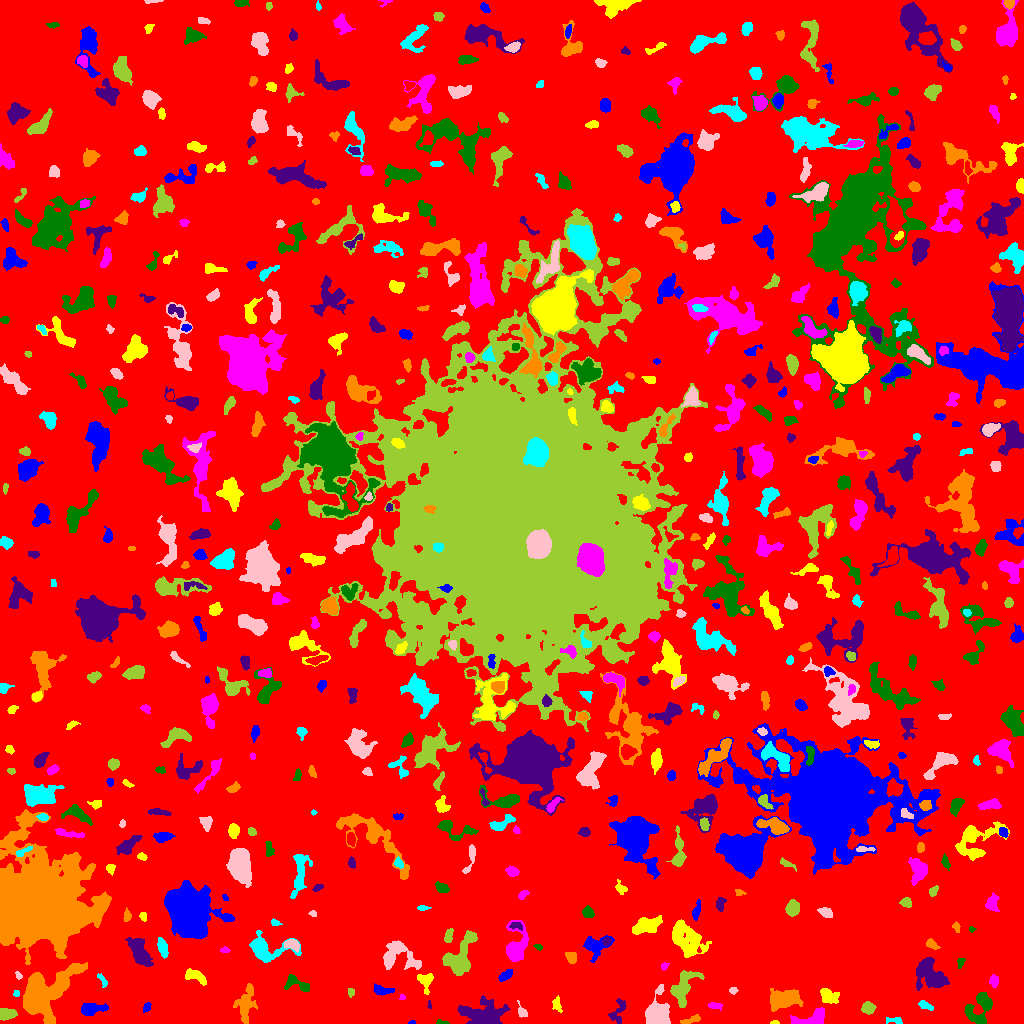

Values plotted in this chart, from the file beside it:
ID, X, Y, A, B, theta, total_flux, mu_max, mu_median, mu_mean, R_fwhm, R_e, R10, R90, x_start, x_end, y_start, y_end, area, greylevel
0, 517.8, 509.9, 305.3, 301.3, -0.06986, 2222414, 13.0, 3.0, 2.945, 119.5, 243.6, 95.53, 384.8, 0, 1023, 0, 1023, 754725, 2.945
1, 411.9, 0.881, 1.667, 0.8777, 0.02401, 84.0, 7.0, 3.0, 3.111, 1.871, 1.493, 0.5642, 2.394, 408, 415, 0, 3, 27, 10.11
2, 774.5, 0.6812, 2.195, 0.7599, 0.0624, 69.0, 5.0, 2.0, 2.091, 2.034, 1.596, 0.5642, 2.459, 770, 779, 0, 3, 33, 9.091
3, 814.4, 5.925, 8.861, 3.953, 0.2684, 1248, 9.0, 3.0, 3.864, 6.232, 5.202, 2.111, 8.538, 790, 824, 0, 16, 323, 9.864
4, 442.3, 0.7619, 3.294, 0.9172, -0.02614, 63.0, 4.0, 1.0, 1.37, 2.459, 1.784, 0.5642, 2.932, 436, 449, 0, 4, 46, 8.37
5, 618, 12.96, 7.209, 3.357, 1.154, 298.0, 3.0, 1.0, 1.447, 5.202, 4.652, 1.693, 7.378, 608, 626, 0, 25, 206, 7.447
6, 691.5, 3.681, 5.581, 1.643, 0.2982, 420.0, 7.0, 3.0, 3.59, 4.107, 3.523, 1.382, 5.441, 680, 700, 0, 9, 117, 8.59
7, 894.3, 3.077, 4.7, 1.536, -0.06399, 233.0, 5.0, 2.0, 2.533, 3.568, 3.038, 1.128, 4.72, 886, 902, 0, 6, 92, 8.533
8, 522, 11.86, 3.767, 1.978, -1.085, 140.0, 3.0, 2.0, 1.458, 4.029, 3.09, 1.128, 4.549, 517, 527, 6, 23, 96, 8.458
9, 6.36, 9.287, 4.474, 2.476, 0.05585, 808.0, 10.0, 4.0, 4.464, 5.293, 4.068, 1.596, 6.358, 0, 17, 3, 15, 181, 10.46
10, 574.5, 33.23, 14.47, 8.279, 0.6413, 14179, 39.0, 7.0, 9.929, 7.899, 9.756, 3.568, 17.97, 537, 594, 0, 54, 1428, 13.93
11, 146.6, 16.63, 2.619, 1.599, 1.079, 145.0, 4.0, 2.0, 2.101, 3.742, 2.585, 0.9772, 4.107, 143, 151, 11, 21, 69, 8.101
12, 556.8, 18.99, 3.835, 2.172, -1.35, 285.0, 6.0, 2.0, 2.615, 4.146, 3.29, 1.262, 5.109, 552, 562, 11, 28, 109, 14.61
13, 714.8, 17.65, 3.78, 1.602, -0.1541, 333.0, 7.0, 4.0, 3.7, 3.868, 3.09, 1.262, 4.72, 708, 722, 13, 21, 90, 8.7
14, 976.2, 8.551, 6.928, 6.251, -1.159, 1197, 10.0, 3.0, 3.584, 5.863, 5.202, 1.954, 8.519, 964, 992, 0, 31, 334, 9.584
15, 429.2, 18.72, 2.168, 0.9463, -1.518, 94.0, 5.0, 3.0, 3.032, 2.523, 1.784, 0.5642, 2.706, 427, 431, 15, 23, 31, 9.032
16, 245.7, 19.54, 9.394, 4.095, 1.386, 1644, 10.0, 3.0, 3.719, 6.024, 6.817, 2.459, 10.6, 233, 257, 0, 40, 442, 8.719
17, 925.4, 17.98, 3.83, 1.68, -0.4661, 255.0, 5.0, 2.0, 2.429, 3.785, 3.141, 1.262, 4.918, 918, 933, 13, 23, 105, 8.429
18, 657.8, 9.202, 6.555, 4.863, -1.497, 6669, 33.0, 9.0, 11.74, 7.611, 6.358, 2.585, 10.34, 645, 670, 0, 39, 568, 17.74
19, 868.2, 15.16, 2.864, 2.525, -0.118, 368.0, 6.0, 2.0, 2.47, 4.787, 3.478, 1.382, 5.352, 861, 876, 9, 22, 149, 9.47
20, 345.6, 48.2, 22.41, 6.724, -0.386, 5691, 20.0, 4.0, 4.992, 6.77, 9.219, 3.141, 16.47, 319, 406, 13, 66, 1140, 9.992
21, 90.07, 14.29, 5.694, 2.71, 0.08546, 981.0, 11.0, 3.0, 3.759, 4.687, 4.478, 1.784, 7.399, 81, 108, 8, 20, 261, 9.759
22, 829, 27.72, 5.562, 3.477, -0.481, 520.0, 6.0, 2.0, 2.232, 5.171, 4.853, 1.784, 7.485, 820, 839, 20, 35, 233, 8.232
23, 401.8, 26.21, 1.481, 1.441, -1.058, 111.0, 6.0, 4.0, 3.265, 2.646, 1.871, 0.5642, 2.821, 399, 405, 24, 29, 34, 11.26
24, 983.4, 23.6, 3.334, 2.163, -0.9757, 467.0, 8.0, 3.0, 3.336, 4.514, 3.432, 1.382, 5.323, 977, 991, 17, 30, 140, 12.34
25, 484.8, 6.738, 10.23, 5.968, -0.1636, 3958, 33.0, 3.0, 5.055, 3.7, 6.408, 2.034, 12.6, 457, 510, 0, 28, 783, 11.05
26, 783.3, 24.03, 7.67, 4.287, 0.1547, 3312, 13.0, 6.0, 6.202, 8.63, 7.047, 2.877, 11.1, 770, 803, 12, 35, 534, 11.2
27, 16.79, 30.21, 1.723, 1.182, -1.39, 53.0, 3.0, 1.0, 1.262, 2.326, 1.784, 0.5642, 2.764, 13, 19, 27, 33, 42, 8.262
28, 733.3, 32.85, 1.856, 1.546, -0.02055, 183.0, 9.0, 3.0, 3.327, 2.034, 2.034, 0.7979, 3.478, 729, 738, 29, 36, 55, 9.327
29, 350.8, 31.03, 2.009, 1.536, -1.445, 107.0, 4.0, 2.0, 1.877, 3.192, 2.257, 0.7979, 3.568, 348, 354, 26, 35, 57, 12.88
30, 501.2, 31.09, 1.999, 1.743, 1.391, 236.0, 9.0, 4.0, 3.869, 2.706, 2.326, 0.7979, 3.656, 498, 505, 27, 36, 61, 9.869
31, 381.3, 32.95, 4.297, 2.074, -0.1361, 371.0, 7.0, 2.0, 2.363, 3.827, 3.523, 1.262, 5.499, 373, 394, 28, 40, 157, 12.36
32, 425.6, 43.04, 4.436, 3.568, 1.555, 628.0, 7.0, 3.0, 3.188, 5.078, 4.184, 1.693, 6.676, 417, 433, 29, 50, 197, 10.19
33, 993.9, 42.64, 3.138, 2.06, -1.527, 239.0, 4.0, 2.0, 2.32, 4.951, 3.29, 1.262, 4.951, 989, 998, 36, 49, 103, 8.32
34, 296.6, 39.45, 7.628, 3.431, -0.3419, 460.0, 4.0, 2.0, 2.018, 7.378, 5.14, 2.034, 7.569, 284, 309, 32, 49, 228, 9.018
35, 930.4, 48.95, 8.938, 6.028, -0.798, 3656, 12.0, 6.0, 5.573, 10.28, 8.176, 3.29, 12.57, 916, 949, 33, 66, 656, 10.57
36, 40.33, 28.4, 13.36, 8.458, 0.743, 17733, 52.0, 6.0, 10.79, 8.058, 9.097, 3.385, 17.72, 23, 87, 0, 61, 1643, 16.79
37, 102.9, 42.66, 4.077, 1.533, -1.023, 148.0, 5.0, 2.0, 1.805, 2.326, 2.764, 0.9772, 4.549, 97, 107, 36, 50, 82, 7.805
38, 18.21, 48.03, 2.158, 1.44, -1.087, 142.0, 5.0, 3.0, 2.958, 3.09, 2.257, 0.7979, 3.432, 15, 22, 44, 52, 48, 9.958
39, 682.5, 35.32, 9.798, 5, 1.171, 2545, 13.0, 5.0, 4.99, 6.864, 7.092, 2.706, 11.13, 670, 704, 16, 53, 510, 9.99
40, 866.5, 36.99, 6.748, 3.376, 0.945, 1066, 10.0, 3.0, 3.221, 4.853, 5.441, 2.034, 8.885, 856, 878, 27, 53, 331, 9.221
41, 504.9, 47.52, 3.669, 1.896, 0.5962, 367.0, 8.0, 3.0, 2.936, 3.742, 3.338, 1.262, 5.323, 498, 512, 42, 54, 125, 8.936
42, 196.1, 46.97, 6.277, 2.662, -0.444, 502.0, 6.0, 2.0, 2.357, 5.557, 4.82, 1.871, 7.181, 185, 206, 38, 55, 213, 9.357
43, 664, 57.19, 1.877, 1.492, 0.8826, 113.0, 5.0, 2.0, 2.132, 2.523, 2.111, 0.7979, 3.29, 661, 669, 53, 61, 53, 10.13
44, 960.5, 61.24, 2.423, 1.495, 1.235, 136.0, 6.0, 2.0, 2.061, 2.523, 2.257, 0.7979, 3.7, 957, 965, 55, 65, 66, 9.061
45, 138.9, 72.54, 7.57, 3.215, -1.065, 2518, 16.0, 5.0, 5.571, 6.794, 5.997, 2.326, 9.739, 125, 153, 57, 86, 452, 11.57
46, 571.4, 66.47, 2.889, 2.34, -0.8517, 459.0, 8.0, 4.0, 3.857, 4.37, 3.241, 1.262, 5.109, 565, 576, 60, 71, 119, 9.857
47, 162.6, 76.03, 4.693, 1.959, -1.268, 356.0, 5.0, 2.0, 2.094, 4.618, 3.827, 1.493, 5.997, 157, 168, 65, 86, 170, 11.09
48, 397.2, 68.67, 9.757, 7.202, -0.3164, 2367, 11.0, 3.0, 4.167, 6.652, 7.313, 2.764, 11.86, 383, 421, 54, 83, 568, 9.167
49, 459.1, 66.55, 11.96, 6.268, 1.045, 2510, 10.0, 3.0, 3.617, 8.5, 8.33, 2.985, 12.84, 442, 477, 48, 93, 694, 9.617
50, 890.2, 63.31, 3.2, 1.235, 1.256, 131.0, 4.0, 2.0, 2.113, 3.742, 2.523, 0.9772, 3.868, 887, 893, 57, 70, 62, 8.113
51, 594.6, 77.6, 6.715, 5.65, 0.364, 1409, 11.0, 4.0, 4.132, 4.918, 5.754, 2.111, 9.184, 583, 614, 61, 88, 341, 9.132
52, 685.3, 85.27, 10.36, 6.093, -0.8121, 2541, 10.0, 3.0, 3.241, 7.838, 8.176, 3.038, 13.27, 672, 711, 66, 104, 784, 9.241
53, 224.7, 73.38, 2.177, 1.483, 0.02552, 116.0, 5.0, 2.0, 2.189, 2.523, 2.257, 0.7979, 3.568, 220, 230, 71, 77, 53, 8.189
54, 538.2, 76.7, 2.127, 1.335, -0.4262, 100.0, 4.0, 2.0, 2.174, 3.141, 2.185, 0.7979, 3.29, 533, 542, 73, 79, 46, 9.174
55, 606.6, 81.92, 2.091, 1.843, 0.7477, 193.0, 6.0, 3.0, 2.838, 3.478, 2.523, 0.9772, 3.909, 602, 611, 77, 86, 68, 12.84
56, 931.7, 79.24, 3.344, 1.908, -0.603, 202.0, 4.0, 2.0, 1.98, 4.406, 3.09, 1.262, 5.046, 926, 940, 74, 85, 102, 7.98
57, 263.4, 75.79, 9.956, 5.447, -0.2364, 2190, 16.0, 2.0, 3.89, 5.202, 5.836, 2.185, 10.98, 249, 301, 61, 93, 563, 9.89
58, 292.1, 78.84, 3.924, 2.328, -0.352, 631.0, 9.0, 4.0, 4.352, 4.478, 3.7, 1.493, 5.809, 284, 299, 71, 84, 145, 12.35
59, 448.5, 87.12, 3.597, 1.743, 1.295, 204.0, 5.0, 2.0, 1.855, 3.192, 3.09, 1.128, 4.983, 444, 453, 81, 95, 110, 8.855
... 591 more rows
